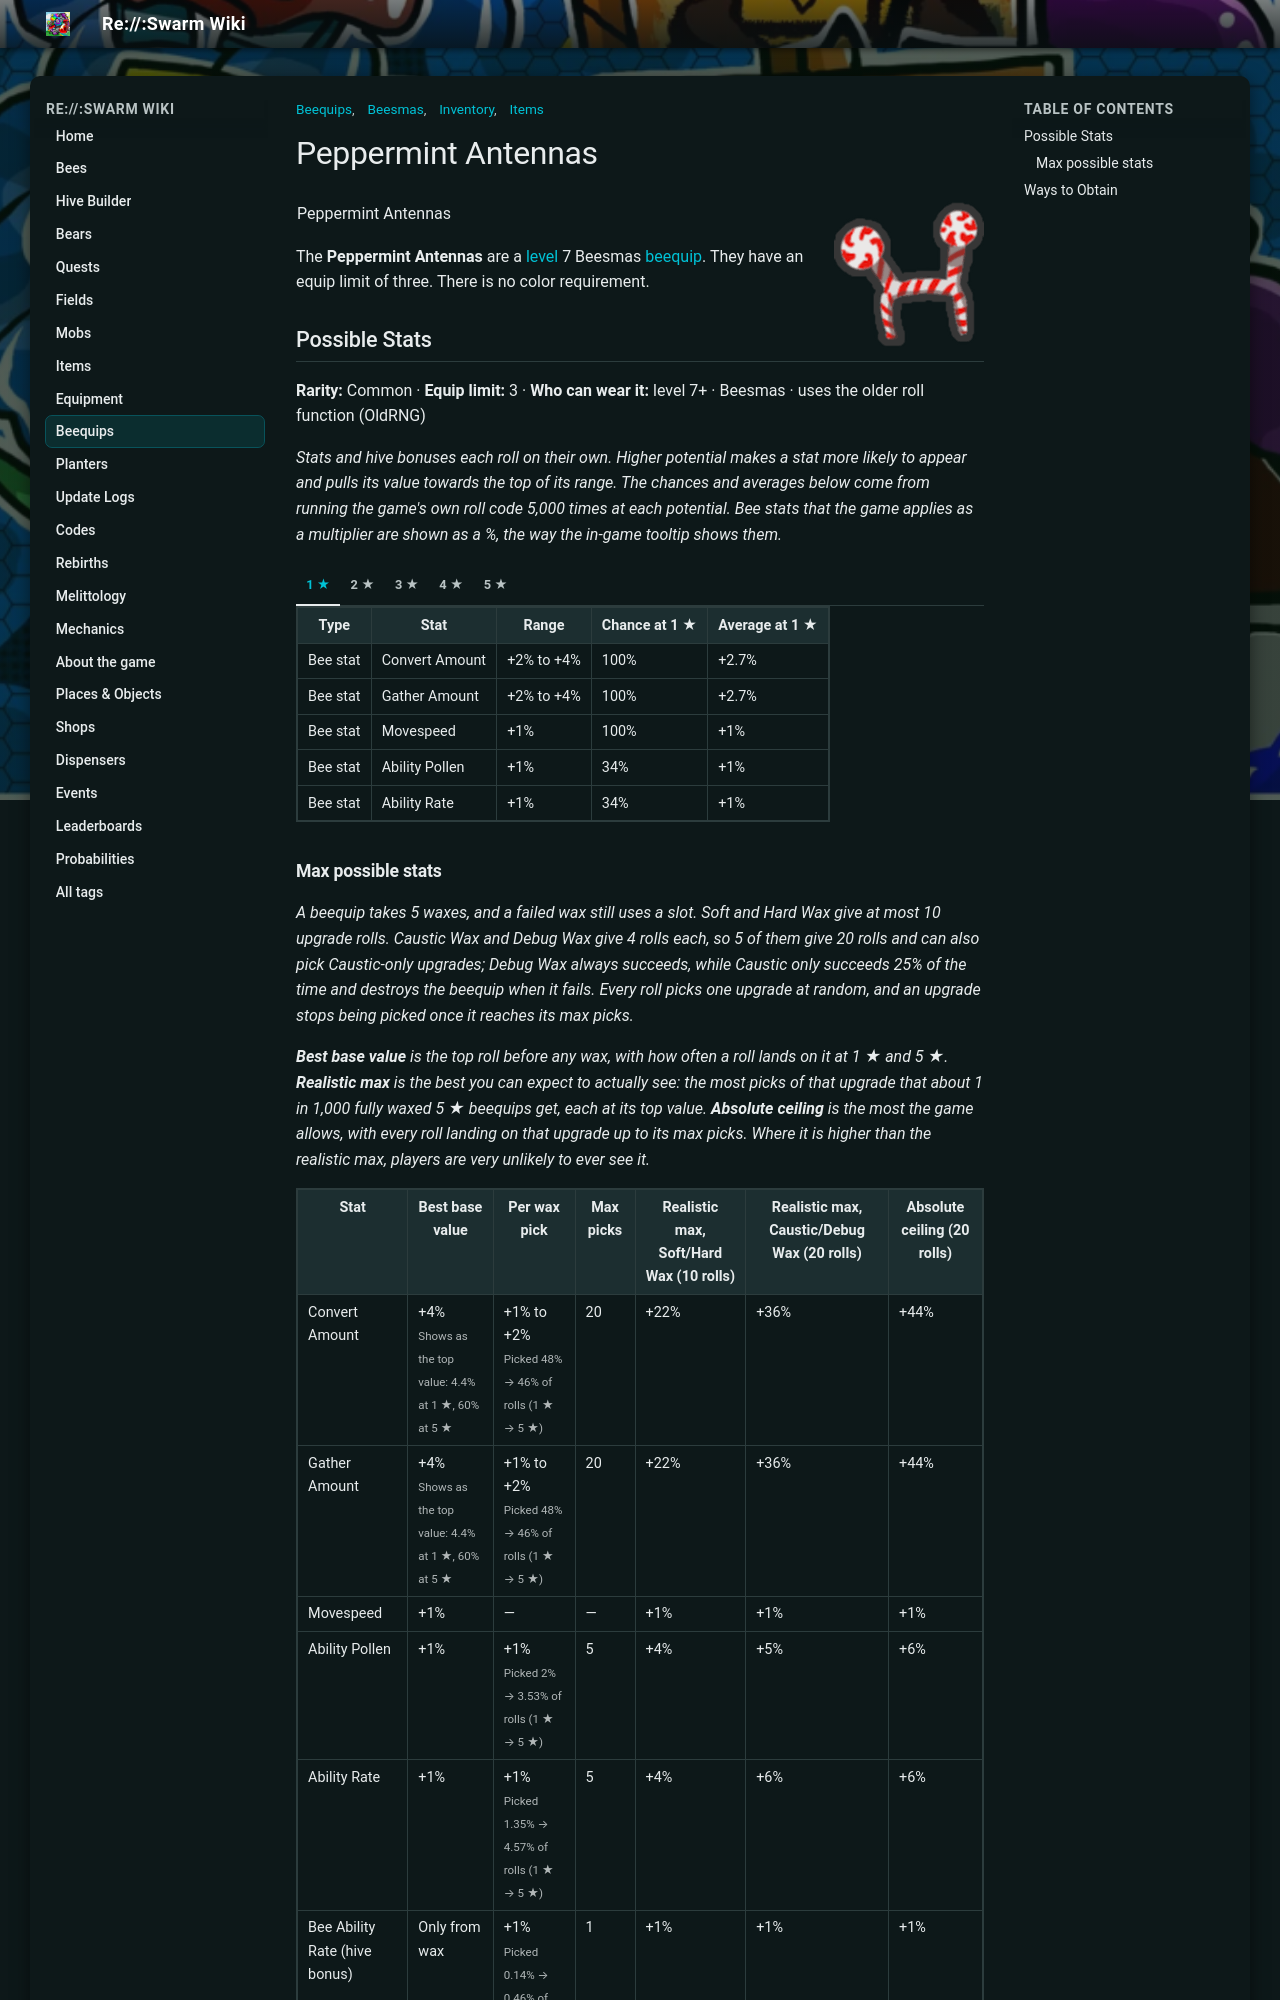

repository: JoaoFranciscoFE/reswarm-wiki · page: peppermint-antennas.html · generator: mkdocs

---
title: "Peppermint Antennas"
tags: ["Inventory", "Items", "Beequips", "Beesmas"]
---

# Peppermint Antennas

![Peppermint Antennas](img/Peppermint_Antennas.png){ align=right width=150 }

<table class="infobox beequipTemplateDefault">
<tbody><tr>
<td class="beequipTemplateTitle" colspan="2">Peppermint Antennas</td>
</tr>
<tr class="beequipTemplateOuterBarColor">
<td class="beequipTemplateOuterBar">
<center>
<table class="beequipTemplateDisplayTable">
<tbody><tr>
<td class="beequipTemplateImageBox">
<center><span class="mw-default-size" typeof="mw:Error mw:File"></span></center>
</td>
<td class="beequipTemplateSidebarsWrapper">
<table class="beequipTemplateSidebars">
<tbody><tr>
<td class="beequipTemplateSidebar">
<p>Level: 7 
</p>
</td>
</tr>
<tr>
<td class="beequipTemplateSidebar">
<p>Color: Any 
</p>
</td>
</tr>
<tr>
<td class="beequipTemplateSidebar">
<p>Limit: 3 
</p>
</td>
</tr>
</tbody></table>
</td>
</tr>
<tr>
<td class="beequipTemplateDesc" colspan="2">"These grant a soothing cooling sensation to the bee who wears them."</td>
</tr>
<tr>
<td class=""><span class="beequipTemplateBeesmasBar">🎄Beesmas </span></td>
</tr>
</tbody></table>
</center>
<div class="beequipTemplateRequirementsBar">
</div>
<center>
<table class="beequipTemplateStatsBoxOutline">
<tbody><tr>
<td class="beequipTemplateStatsBox">
<span class="beequipTemplatePositiveBee">+Convert Amount%</span><br/><span class="beequipTemplatePositiveBee">+Gather Amount%</span><br/><span class="beequipTemplatePositiveBee">+Movespeed%</span><br/><span class="beequipTemplatePositiveBee">+Ability Pollen%</span><br/><span class="beequipTemplatePositiveBee">+Ability Rate%</span><br/><span class="beequipTemplatePositiveHive">+Bee Ability Rate%</span></td>
</tr>
</tbody></table>
</center>
</td>
</tr>
</tbody></table>

The **Peppermint Antennas** are a [level](bond.md) 7 Beesmas [beequip](beequip.md). They have an equip limit of three. There is no color requirement.

## Possible Stats

<p class="beequip-meta"><b>Rarity:</b> Common · <b>Equip limit:</b> 3 · <b>Who can wear it:</b> level 7+ · Beesmas · uses the older roll function (OldRNG)</p>

*Stats and hive bonuses each roll on their own. Higher potential makes a stat more likely to appear and pulls its value towards the top of its range. The chances and averages below come from running the game's own roll code 5,000 times at each potential. Bee stats that the game applies as a multiplier are shown as a %, the way the in-game tooltip shows them.*

/// tab | 1 ★

<table class="article-table">
<tbody><tr>
<th>Type
</th>
<th>Stat
</th>
<th>Range
</th>
<th>Chance at 1 ★
</th>
<th>Average at 1 ★
</th></tr>
<tr>
<td>Bee stat
</td>
<td>Convert Amount
</td>
<td>+2% to +4%
</td>
<td>100%
</td>
<td>+2.7%
</td></tr>
<tr>
<td>Bee stat
</td>
<td>Gather Amount
</td>
<td>+2% to +4%
</td>
<td>100%
</td>
<td>+2.7%
</td></tr>
<tr>
<td>Bee stat
</td>
<td>Movespeed
</td>
<td>+1%
</td>
<td>100%
</td>
<td>+1%
</td></tr>
<tr>
<td>Bee stat
</td>
<td>Ability Pollen
</td>
<td>+1%
</td>
<td>34%
</td>
<td>+1%
</td></tr>
<tr>
<td>Bee stat
</td>
<td>Ability Rate
</td>
<td>+1%
</td>
<td>34%
</td>
<td>+1%
</td></tr></tbody></table>

///

/// tab | 2 ★

<table class="article-table">
<tbody><tr>
<th>Type
</th>
<th>Stat
</th>
<th>Range
</th>
<th>Chance at 2 ★
</th>
<th>Average at 2 ★
</th></tr>
<tr>
<td>Bee stat
</td>
<td>Convert Amount
</td>
<td>+2% to +4%
</td>
<td>100%
</td>
<td>+2.9%
</td></tr>
<tr>
<td>Bee stat
</td>
<td>Gather Amount
</td>
<td>+2% to +4%
</td>
<td>100%
</td>
<td>+2.9%
</td></tr>
<tr>
<td>Bee stat
</td>
<td>Movespeed
</td>
<td>+1%
</td>
<td>100%
</td>
<td>+1%
</td></tr>
<tr>
<td>Bee stat
</td>
<td>Ability Pollen
</td>
<td>+1%
</td>
<td>38%
</td>
<td>+1%
</td></tr>
<tr>
<td>Bee stat
</td>
<td>Ability Rate
</td>
<td>+1%
</td>
<td>38%
</td>
<td>+1%
</td></tr></tbody></table>

///

/// tab | 3 ★

<table class="article-table">
<tbody><tr>
<th>Type
</th>
<th>Stat
</th>
<th>Range
</th>
<th>Chance at 3 ★
</th>
<th>Average at 3 ★
</th></tr>
<tr>
<td>Bee stat
</td>
<td>Convert Amount
</td>
<td>+2% to +4%
</td>
<td>100%
</td>
<td>+3.1%
</td></tr>
<tr>
<td>Bee stat
</td>
<td>Gather Amount
</td>
<td>+2% to +4%
</td>
<td>100%
</td>
<td>+3.1%
</td></tr>
<tr>
<td>Bee stat
</td>
<td>Movespeed
</td>
<td>+1%
</td>
<td>100%
</td>
<td>+1%
</td></tr>
<tr>
<td>Bee stat
</td>
<td>Ability Pollen
</td>
<td>+1%
</td>
<td>42%
</td>
<td>+1%
</td></tr>
<tr>
<td>Bee stat
</td>
<td>Ability Rate
</td>
<td>+1%
</td>
<td>42%
</td>
<td>+1%
</td></tr></tbody></table>

///

/// tab | 4 ★

<table class="article-table">
<tbody><tr>
<th>Type
</th>
<th>Stat
</th>
<th>Range
</th>
<th>Chance at 4 ★
</th>
<th>Average at 4 ★
</th></tr>
<tr>
<td>Bee stat
</td>
<td>Convert Amount
</td>
<td>+2% to +4%
</td>
<td>100%
</td>
<td>+3.3%
</td></tr>
<tr>
<td>Bee stat
</td>
<td>Gather Amount
</td>
<td>+2% to +4%
</td>
<td>100%
</td>
<td>+3.3%
</td></tr>
<tr>
<td>Bee stat
</td>
<td>Movespeed
</td>
<td>+1%
</td>
<td>100%
</td>
<td>+1%
</td></tr>
<tr>
<td>Bee stat
</td>
<td>Ability Pollen
</td>
<td>+1%
</td>
<td>46%
</td>
<td>+1%
</td></tr>
<tr>
<td>Bee stat
</td>
<td>Ability Rate
</td>
<td>+1%
</td>
<td>46%
</td>
<td>+1%
</td></tr></tbody></table>

///

/// tab | 5 ★

<table class="article-table">
<tbody><tr>
<th>Type
</th>
<th>Stat
</th>
<th>Range
</th>
<th>Chance at 5 ★
</th>
<th>Average at 5 ★
</th></tr>
<tr>
<td>Bee stat
</td>
<td>Convert Amount
</td>
<td>+2% to +4%
</td>
<td>100%
</td>
<td>+3.5%
</td></tr>
<tr>
<td>Bee stat
</td>
<td>Gather Amount
</td>
<td>+2% to +4%
</td>
<td>100%
</td>
<td>+3.5%
</td></tr>
<tr>
<td>Bee stat
</td>
<td>Movespeed
</td>
<td>+1%
</td>
<td>100%
</td>
<td>+1%
</td></tr>
<tr>
<td>Bee stat
</td>
<td>Ability Pollen
</td>
<td>+1%
</td>
<td>50%
</td>
<td>+1%
</td></tr>
<tr>
<td>Bee stat
</td>
<td>Ability Rate
</td>
<td>+1%
</td>
<td>50%
</td>
<td>+1%
</td></tr></tbody></table>

///

### Max possible stats

*A beequip takes 5 waxes, and a failed wax still uses a slot. Soft and Hard Wax give at most 10 upgrade rolls. Caustic Wax and Debug Wax give 4 rolls each, so 5 of them give 20 rolls and can also pick Caustic-only upgrades; Debug Wax always succeeds, while Caustic only succeeds 25% of the time and destroys the beequip when it fails. Every roll picks one upgrade at random, and an upgrade stops being picked once it reaches its max picks.*

*<b>Best base value</b> is the top roll before any wax, with how often a roll lands on it at 1 ★ and 5 ★. <b>Realistic max</b> is the best you can expect to actually see: the most picks of that upgrade that about 1 in 1,000 fully waxed 5 ★ beequips get, each at its top value. <b>Absolute ceiling</b> is the most the game allows, with every roll landing on that upgrade up to its max picks. Where it is higher than the realistic max, players are very unlikely to ever see it.*

<table class="article-table">
<tbody><tr>
<th>Stat
</th>
<th>Best base value
</th>
<th>Per wax pick
</th>
<th>Max picks
</th>
<th>Realistic max, Soft/Hard Wax (10 rolls)
</th>
<th>Realistic max, Caustic/Debug Wax (20 rolls)
</th>
<th>Absolute ceiling (20 rolls)
</th></tr>
<tr>
<td>Convert Amount
</td>
<td>+4%<br/><small>Shows as the top value: 4.4% at 1 ★, 60% at 5 ★</small>
</td>
<td>+1% to +2%<br/><small>Picked 48% → 46% of rolls (1 ★ → 5 ★)</small>
</td>
<td>20
</td>
<td>+22%
</td>
<td>+36%
</td>
<td>+44%
</td></tr>
<tr>
<td>Gather Amount
</td>
<td>+4%<br/><small>Shows as the top value: 4.4% at 1 ★, 60% at 5 ★</small>
</td>
<td>+1% to +2%<br/><small>Picked 48% → 46% of rolls (1 ★ → 5 ★)</small>
</td>
<td>20
</td>
<td>+22%
</td>
<td>+36%
</td>
<td>+44%
</td></tr>
<tr>
<td>Movespeed
</td>
<td>+1%
</td>
<td>—
</td>
<td>—
</td>
<td>+1%
</td>
<td>+1%
</td>
<td>+1%
</td></tr>
<tr>
<td>Ability Pollen
</td>
<td>+1%
</td>
<td>+1%<br/><small>Picked 2% → 3.53% of rolls (1 ★ → 5 ★)</small>
</td>
<td>5
</td>
<td>+4%
</td>
<td>+5%
</td>
<td>+6%
</td></tr>
<tr>
<td>Ability Rate
</td>
<td>+1%
</td>
<td>+1%<br/><small>Picked 1.35% → 4.57% of rolls (1 ★ → 5 ★)</small>
</td>
<td>5
</td>
<td>+4%
</td>
<td>+6%
</td>
<td>+6%
</td></tr>
<tr>
<td>Bee Ability Rate (hive bonus)
</td>
<td>Only from wax
</td>
<td>+1%<br/><small>Picked 0.14% → 0.46% of rolls (1 ★ → 5 ★)</small>
</td>
<td>1
</td>
<td>+1%
</td>
<td>+1%
</td>
<td>+1%
</td></tr></tbody></table>
